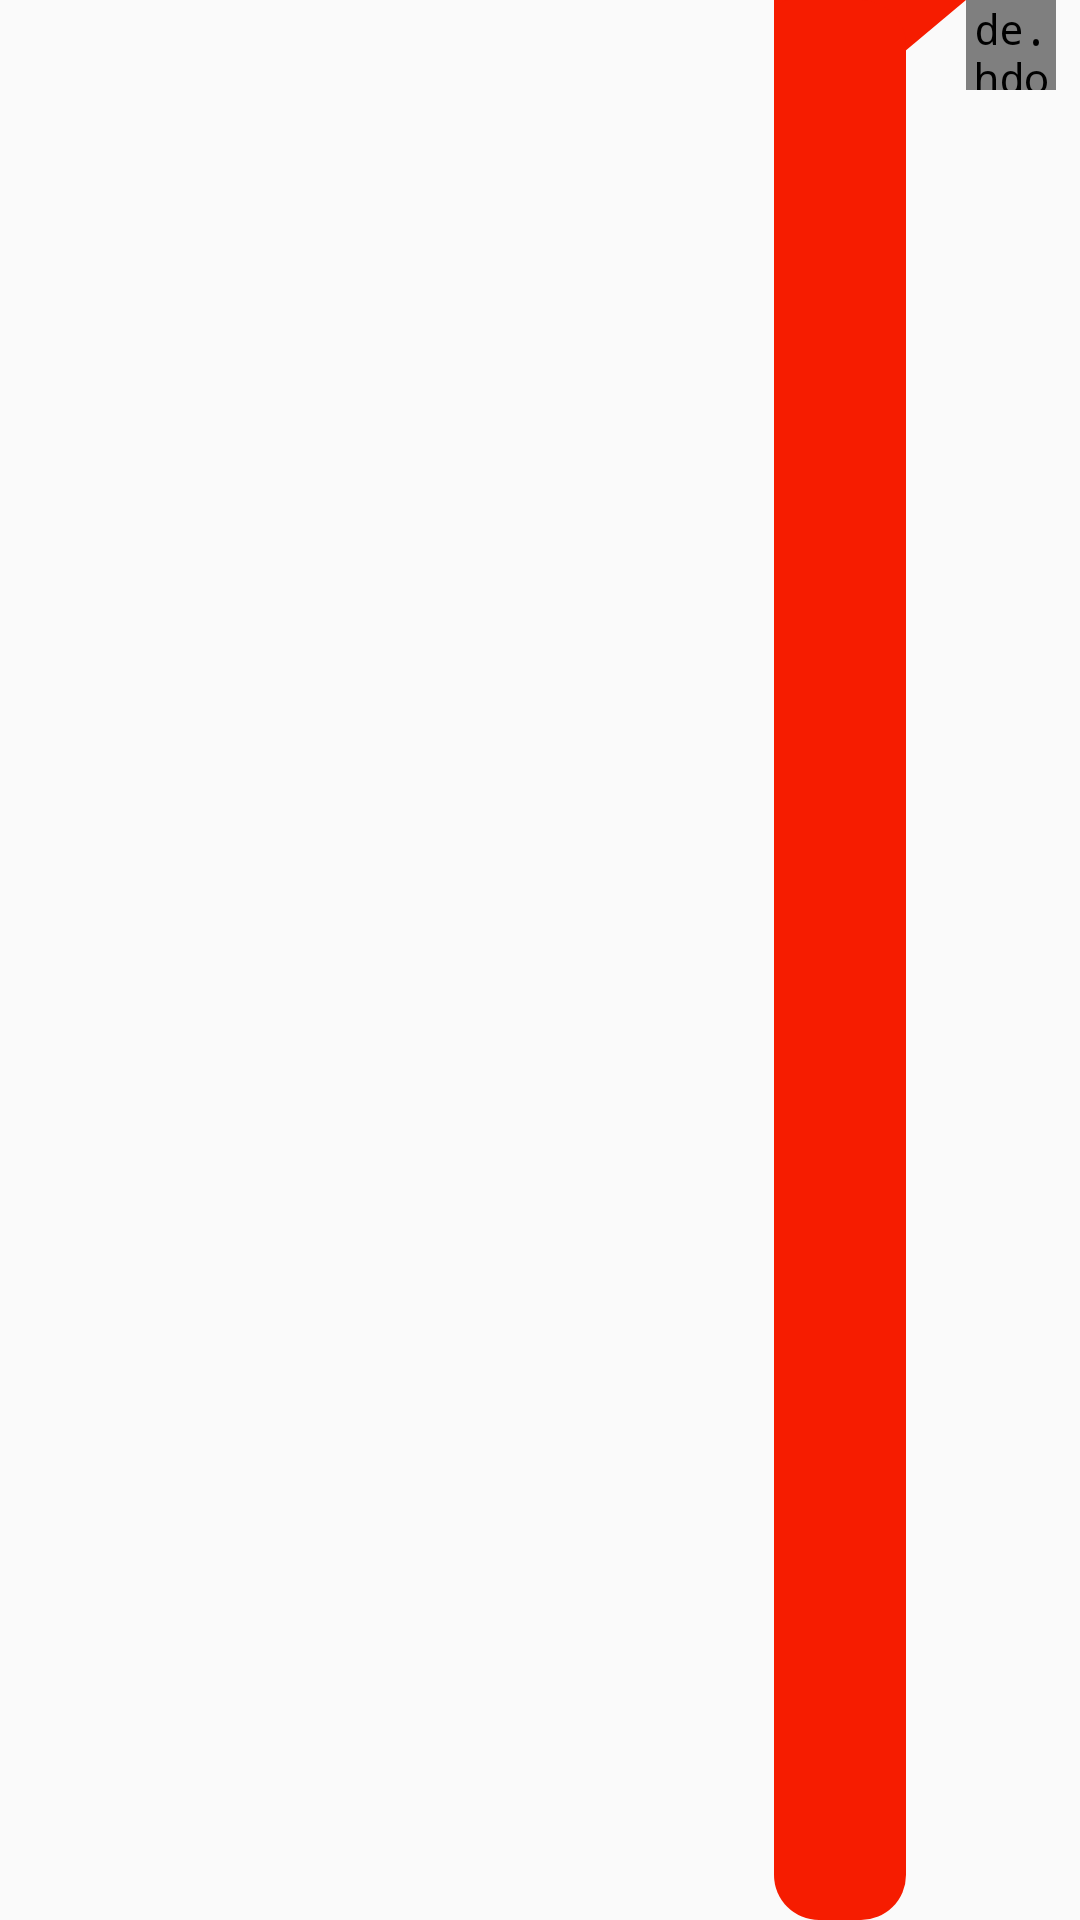

This screen was rendered from an Android layout file. Write that file and the resources it references.
<!-- AndroidManifest.xml: application theme AppTheme -->
<!-- res/layout/chat_message_right_row.xml -->
<?xml version="1.0" encoding="utf-8"?>
<layout xmlns:android="http://schemas.android.com/apk/res/android"
    xmlns:app="http://schemas.android.com/apk/res-auto">

    <data>


        <variable
            name="lang"
            type="String" />

        <variable
            name="messagemodel"
            type="com.white.models.MessageModel" />
    </data>

    <RelativeLayout xmlns:tools="http://schemas.android.com/tools"
        android:layout_width="match_parent"
        android:layout_height="wrap_content"
        android:layout_marginTop="5dp"
        android:layoutDirection="ltr"
        tools:ignore="UnusedAttribute">

        <LinearLayout
            android:layout_width="wrap_content"
            android:layout_height="wrap_content"
            android:layout_alignParentEnd="true"
            android:layout_marginLeft="8dp"
            android:layout_marginRight="8dp"
            android:layout_marginEnd="8dp"
            android:layoutDirection="ltr"
            android:orientation="horizontal"
            tools:ignore="RtlCompat">

            <LinearLayout
                android:layout_width="wrap_content"
                android:layout_height="wrap_content"
                android:layout_gravity="center_vertical"
                android:orientation="vertical"

                >



                <RelativeLayout
                    android:layout_width="wrap_content"
                    android:layout_height="wrap_content"
                    android:background="@drawable/msg_right_bg"

                    >
                    <TextView
                        android:id="@+id/tvMsg"
                        android:layout_width="wrap_content"
                        android:layout_height="match_parent"
                        android:padding="10sp"
                        android:textColor="@color/white"
                        android:textSize="20sp"
                        android:text="@{messagemodel.message}"
                        android:layout_marginStart="29dp"
                        android:gravity="center"
                        android:layout_marginEnd="15dp"
                        android:layout_marginTop="3sp"
                        android:layout_alignParentTop="true"
                        android:layout_alignParentStart="true" />
                </RelativeLayout>
                <TextView
                    android:id="@+id/tv_time"
                    date="@{messagemodel.date}"
                    android:layout_width="wrap_content"
                    android:layout_height="wrap_content"
                    android:layout_gravity="end"
                    android:layout_marginLeft="15dp"
                    android:layout_marginRight="15dp"

                    android:layout_marginBottom="5dp"
                    android:textColor="@color/black"
                    android:textSize="13sp" />
            </LinearLayout>

            <de.hdodenhof.circleimageview.CircleImageView
                android:id="@+id/image"
                user_image="@{messagemodel.from.logo}"
                android:layout_width="30dp"
                android:layout_height="30dp"
                android:layout_gravity="top" />
        </LinearLayout>
    </RelativeLayout>
</layout>
<!-- resources referenced by this layout -->
<resources>
  <color name="black">#000000</color>
  <color name="white">#fff</color>
  <!-- drawable msg_right_bg (drawable) -->
  <?xml version="1.0" encoding="utf-8"?>
  <layer-list xmlns:android="http://schemas.android.com/apk/res/android">
  
      <item >
          <rotate
  
              android:fromDegrees="50"
              android:pivotX="100%"
              android:pivotY="0%" >
              <shape android:shape="rectangle">
                  <solid android:color="@color/color1" />
              </shape>
          </rotate>
      </item>
      <item android:right="20dp">
          <shape
              android:shape="rectangle">
              <solid android:color="@color/color1"/>
              <corners
                  android:radius="1dp"
                  android:bottomLeftRadius="15dp"
                  android:bottomRightRadius="15dp"
                  android:topLeftRadius="5dp"
                  android:topRightRadius="15dp" />
          </shape>
      </item>
  
  </layer-list>
  <style name="AppTheme" parent="Theme.AppCompat.Light.NoActionBar">
          
          <item name="colorPrimary">@color/colorPrimary</item>
          <item name="colorPrimaryDark">@color/colorPrimaryDark</item>
          <item name="colorAccent">@color/colorAccent</item>
          <item name="android:typeface">monospace</item>
          <item name="android:windowActivityTransitions" tools:ignore="NewApi">true</item>
      </style>
  <color name="color1">#F61C00</color>
  <color name="colorPrimary">#006699</color>
  <color name="colorPrimaryDark">#006699</color>
  <color name="colorAccent">#006699</color>
</resources>
